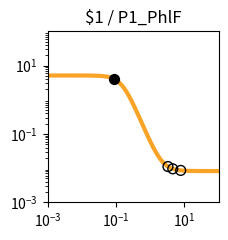

Reproduce this figure in Python. (Note: this script raises an exception after producing the figure.)
import matplotlib.pyplot as plt
import matplotlib.ticker as ticker
import numpy as np

fig, ax = plt.subplots(figsize=(2.5,2.5))

plt.xlim(1.000000e-03, 1.000000e+02)
plt.ylim(1.000000e-03, 1.000000e+02)

x = np.array([1.000000e-03,1.122018e-03,1.258925e-03,1.412538e-03,1.584893e-03,1.778279e-03,1.995262e-03,2.238721e-03,2.511886e-03,2.818383e-03,3.162278e-03,3.548134e-03,3.981072e-03,4.466836e-03,5.011872e-03,5.623413e-03,6.309573e-03,7.079458e-03,7.943282e-03,8.912509e-03,1.000000e-02,1.122018e-02,1.258925e-02,1.412538e-02,1.584893e-02,1.778279e-02,1.995262e-02,2.238721e-02,2.511886e-02,2.818383e-02,3.162278e-02,3.548134e-02,3.981072e-02,4.466836e-02,5.011872e-02,5.623413e-02,6.309573e-02,7.079458e-02,7.943282e-02,8.912509e-02,1.000000e-01,1.122018e-01,1.258925e-01,1.412538e-01,1.584893e-01,1.778279e-01,1.995262e-01,2.238721e-01,2.511886e-01,2.818383e-01,3.162278e-01,3.548134e-01,3.981072e-01,4.466836e-01,5.011872e-01,5.623413e-01,6.309573e-01,7.079458e-01,7.943282e-01,8.912509e-01,1.000000e+00,1.122018e+00,1.258925e+00,1.412538e+00,1.584893e+00,1.778279e+00,1.995262e+00,2.238721e+00,2.511886e+00,2.818383e+00,3.162278e+00,3.548134e+00,3.981072e+00,4.466836e+00,5.011872e+00,5.623413e+00,6.309573e+00,7.079458e+00,7.943282e+00,8.912509e+00,1.000000e+01,1.122018e+01,1.258925e+01,1.412538e+01,1.584893e+01,1.778279e+01,1.995262e+01,2.238721e+01,2.511886e+01,2.818383e+01,3.162278e+01,3.548134e+01,3.981072e+01,4.466836e+01,5.011872e+01,5.623413e+01,6.309573e+01,7.079458e+01,7.943282e+01,8.912509e+01,1.000000e+02,])
y = np.array([5.120310e+00,5.120302e+00,5.120291e+00,5.120276e+00,5.120256e+00,5.120230e+00,5.120196e+00,5.120150e+00,5.120090e+00,5.120010e+00,5.119905e+00,5.119766e+00,5.119583e+00,5.119340e+00,5.119020e+00,5.118597e+00,5.118037e+00,5.117298e+00,5.116321e+00,5.115031e+00,5.113326e+00,5.111075e+00,5.108103e+00,5.104181e+00,5.099006e+00,5.092182e+00,5.083192e+00,5.071359e+00,5.055805e+00,5.035393e+00,5.008668e+00,4.973780e+00,4.928410e+00,4.869705e+00,4.794232e+00,4.698007e+00,4.576615e+00,4.425500e+00,4.240474e+00,4.018469e+00,3.758473e+00,3.462491e+00,3.136214e+00,2.789061e+00,2.433344e+00,2.082642e+00,1.749784e+00,1.445073e+00,1.175216e+00,9.431498e-01,7.485716e-01,5.888605e-01,4.600426e-01,3.576005e-01,2.770458e-01,2.142612e-01,1.656639e-01,1.282489e-01,9.956178e-02,7.763613e-02,6.091879e-02,4.819606e-02,3.852702e-02,3.118658e-02,2.561846e-02,2.139733e-02,1.819884e-02,1.577609e-02,1.394142e-02,1.255238e-02,1.150088e-02,1.070500e-02,1.010264e-02,9.646785e-03,9.301815e-03,9.040768e-03,8.843234e-03,8.693763e-03,8.580662e-03,8.495084e-03,8.430330e-03,8.381334e-03,8.344262e-03,8.316211e-03,8.294987e-03,8.278928e-03,8.266777e-03,8.257584e-03,8.250627e-03,8.245364e-03,8.241382e-03,8.238368e-03,8.236088e-03,8.234363e-03,8.233058e-03,8.232070e-03,8.231323e-03,8.230758e-03,8.230330e-03,8.230006e-03,8.229761e-03,])
c = "#f9a427"

hi_x = np.array([8.871605e-02,])
hi_y = np.array([4.028070e+00,])
lo_x = np.array([7.780917e+00,4.562473e+00,3.307160e+00,])
lo_y = np.array([8.598701e-03,9.575885e-03,1.116462e-02,])

plt.loglog(x,y,lw=3,color=c)
plt.scatter(hi_x,hi_y,marker='o',s=50,color='black',zorder=10)
plt.scatter(lo_x,lo_y,marker='o',s=50,edgecolors='black',color='none',zorder=10)

plt.title("$1 / P1_PhlF")

ax.xaxis.set_major_locator(ticker.LogLocator(numticks=3))
ax.yaxis.set_major_locator(ticker.LogLocator(numticks=3))

ax.set_aspect('equal')
plt.tight_layout()

plt.savefig("/root/output/response_plot_$1_P1_PhlF.png", bbox_inches='tight')
